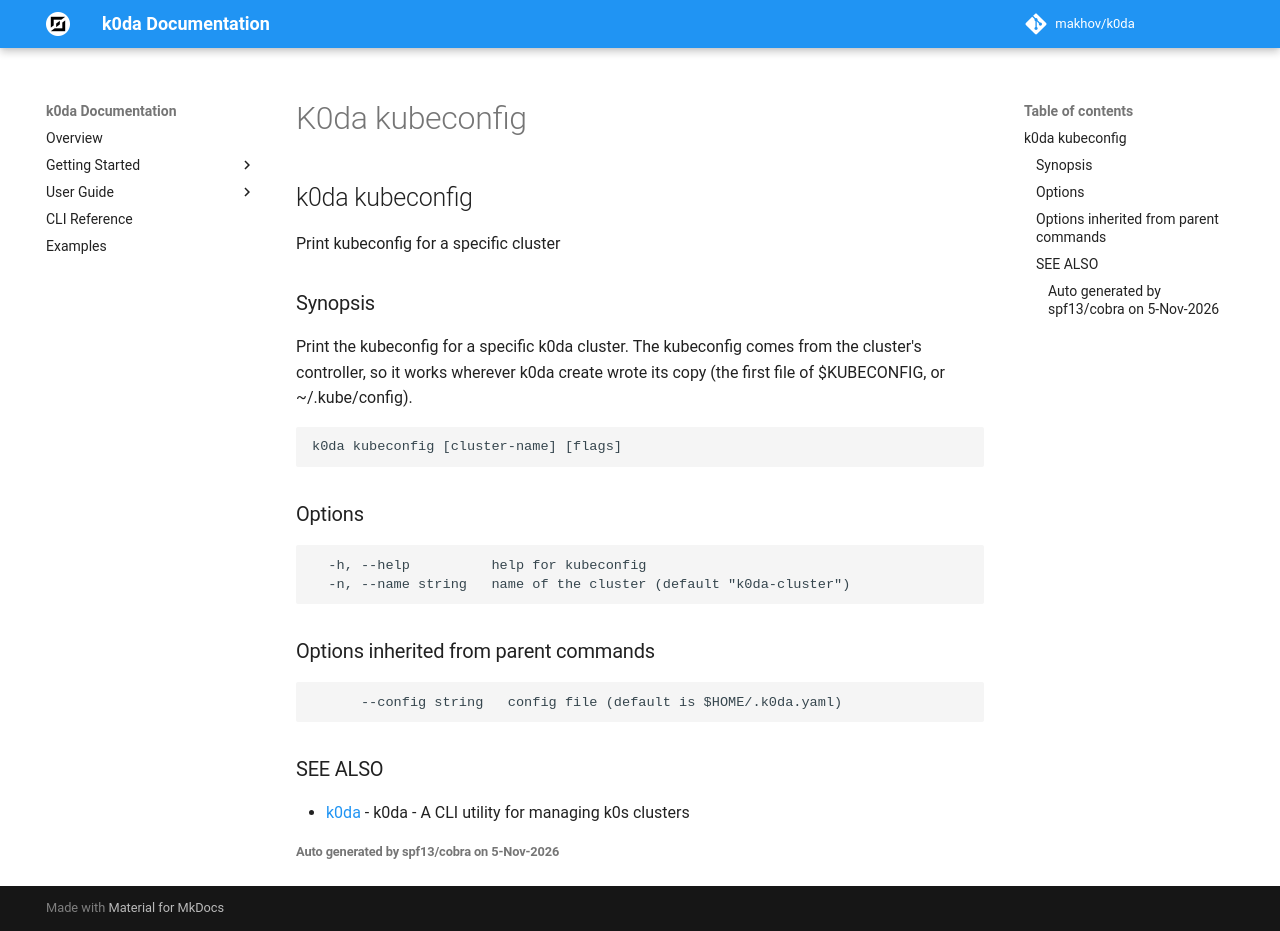

repository: makhov/k0da · page: cli/k0da_kubeconfig/index.html · generator: mkdocs

## k0da kubeconfig

Print kubeconfig for a specific cluster

### Synopsis

Print the kubeconfig for a specific k0da cluster.
The kubeconfig comes from the cluster's controller, so it works wherever
k0da create wrote its copy (the first file of $KUBECONFIG, or ~/.kube/config).

```
k0da kubeconfig [cluster-name] [flags]
```

### Options

```
  -h, --help          help for kubeconfig
  -n, --name string   name of the cluster (default "k0da-cluster")
```

### Options inherited from parent commands

```
      --config string   config file (default is $HOME/.k0da.yaml)
```

### SEE ALSO

* [k0da](k0da.md)	 - k0da - A CLI utility for managing k0s clusters

###### Auto generated by spf13/cobra on 5-Nov-2026
